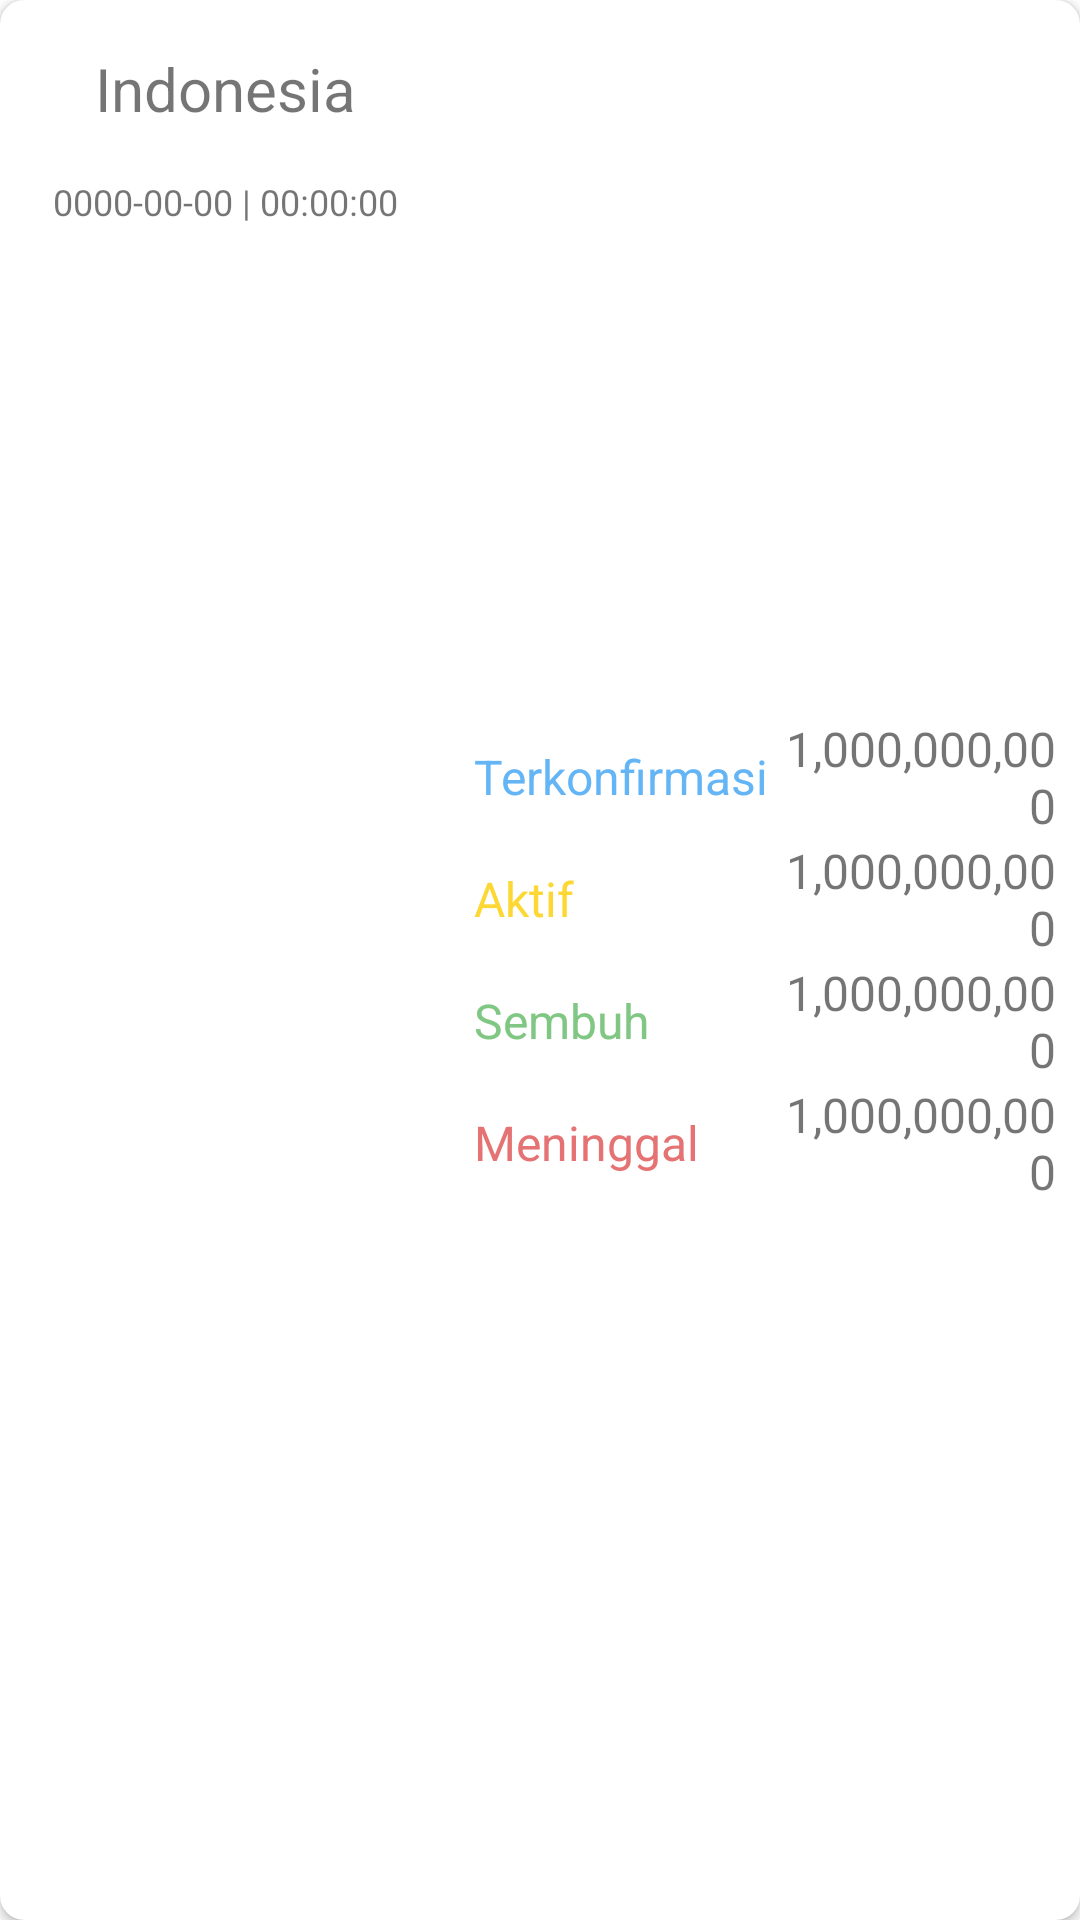

Reconstruct the res/layout file that produces this screen, plus the resources it refers to.
<!-- AndroidManifest.xml: application theme Theme.Coronannya -->
<!-- res/layout/local_summary_item.xml -->
<?xml version="1.0" encoding="utf-8"?>
<androidx.cardview.widget.CardView xmlns:android="http://schemas.android.com/apk/res/android"
    xmlns:app="http://schemas.android.com/apk/res-auto"
    android:layout_width="match_parent"
    android:layout_height="100dp"
    android:layout_marginHorizontal="16dp"
    android:layout_marginVertical="4dp"
    app:cardCornerRadius="8dp">

    <LinearLayout
        android:layout_width="match_parent"
        android:layout_height="match_parent"
        android:layout_centerHorizontal="true"
        android:gravity="center"
        android:orientation="horizontal">

        <LinearLayout
            android:layout_width="150dp"
            android:layout_height="match_parent"
            android:orientation="vertical">

            <TextView
                android:id="@+id/txtCountryName"
                android:layout_width="match_parent"
                android:layout_height="wrap_content"
                android:layout_margin="16dp"
                android:gravity="center"
                android:text="Indonesia"
                android:textSize="20sp" />

            <TextView
                android:id="@+id/txtLastUpdate"
                android:layout_width="match_parent"
                android:layout_height="wrap_content"
                android:gravity="center"
                android:text="0000-00-00 | 00:00:00"
                android:textSize="12sp" />
        </LinearLayout>

        <LinearLayout
            android:layout_width="match_parent"
            android:layout_height="wrap_content"
            android:orientation="vertical">

            <LinearLayout
                android:layout_width="match_parent"
                android:layout_height="match_parent"
                android:gravity="center_vertical"
                android:orientation="horizontal">

                <TextView
                    android:layout_width="100dp"
                    android:layout_height="wrap_content"
                    android:layout_marginStart="8dp"
                    android:text="Terkonfirmasi "
                    android:textColor="@color/colorBlue"
                    android:textSize="16sp" />

                <TextView
                    android:id="@+id/txtConfirmed"
                    android:layout_width="match_parent"
                    android:layout_height="wrap_content"
                    android:layout_marginEnd="8dp"
                    android:gravity="end"
                    android:text="1,000,000,000"
                    android:textSize="16sp" />
            </LinearLayout>

            <LinearLayout
                android:layout_width="match_parent"
                android:layout_height="match_parent"
                android:gravity="center"
                android:orientation="horizontal">

                <TextView
                    android:layout_width="100dp"
                    android:layout_height="wrap_content"
                    android:layout_marginStart="8dp"
                    android:text="Aktif"
                    android:textColor="@color/colorYellow"
                    android:textSize="16sp" />

                <TextView
                    android:id="@+id/txtActive"
                    android:layout_width="match_parent"
                    android:layout_height="wrap_content"
                    android:layout_marginEnd="8dp"
                    android:gravity="end"
                    android:text="1,000,000,000"
                    android:textSize="16sp" />
            </LinearLayout>

            <LinearLayout
                android:layout_width="match_parent"
                android:layout_height="match_parent"
                android:gravity="center"
                android:orientation="horizontal">

                <TextView
                    android:layout_width="100dp"
                    android:layout_height="wrap_content"
                    android:layout_marginStart="8dp"
                    android:text="Sembuh"
                    android:textColor="@color/colorGreen"
                    android:textSize="16sp" />

                <TextView
                    android:id="@+id/txtRecovered"
                    android:layout_width="match_parent"
                    android:layout_height="wrap_content"
                    android:layout_marginEnd="8dp"
                    android:gravity="end"
                    android:text="1,000,000,000"
                    android:textSize="16sp" />
            </LinearLayout>

            <LinearLayout
                android:layout_width="match_parent"
                android:layout_height="match_parent"
                android:gravity="center"
                android:orientation="horizontal">

                <TextView
                    android:layout_width="100dp"
                    android:layout_height="wrap_content"
                    android:layout_marginStart="8dp"
                    android:text="Meninggal"
                    android:textColor="@color/colorRed"
                    android:textSize="16sp" />

                <TextView
                    android:id="@+id/txtDeath"
                    android:layout_width="match_parent"
                    android:layout_height="wrap_content"
                    android:layout_marginEnd="8dp"
                    android:gravity="end"
                    android:text="1,000,000,000"
                    android:textSize="16sp" />
            </LinearLayout>
        </LinearLayout>
    </LinearLayout>
</androidx.cardview.widget.CardView>
<!-- resources referenced by this layout -->
<resources>
  <color name="colorBlue">#64b5f6</color>
  <color name="colorGreen">#81c784</color>
  <color name="colorRed">#e57373</color>
  <color name="colorYellow">#fdd835</color>
  <style name="Theme.Coronannya" parent="Theme.MaterialComponents.DayNight.NoActionBar">
          
          <item name="colorPrimary">@color/blue_500</item>
          <item name="colorPrimaryVariant">@color/blue_700</item>
          <item name="colorOnPrimary">@color/white</item>
          
          <item name="colorSecondary">@color/yellow_200</item>
          <item name="colorSecondaryVariant">@color/yellow_500</item>
          <item name="colorOnSecondary">@color/black</item>
          
          <item name="android:statusBarColor" tools:targetApi="l">?attr/colorPrimaryVariant</item>
          
      </style>
  <color name="blue_500">#2196f3</color>
  <color name="blue_700">#1976d2</color>
  <color name="white">#FFFFFFFF</color>
  <color name="yellow_200">#fff59d</color>
  <color name="yellow_500">#ffeb3b</color>
  <color name="black">#263238</color>
</resources>
